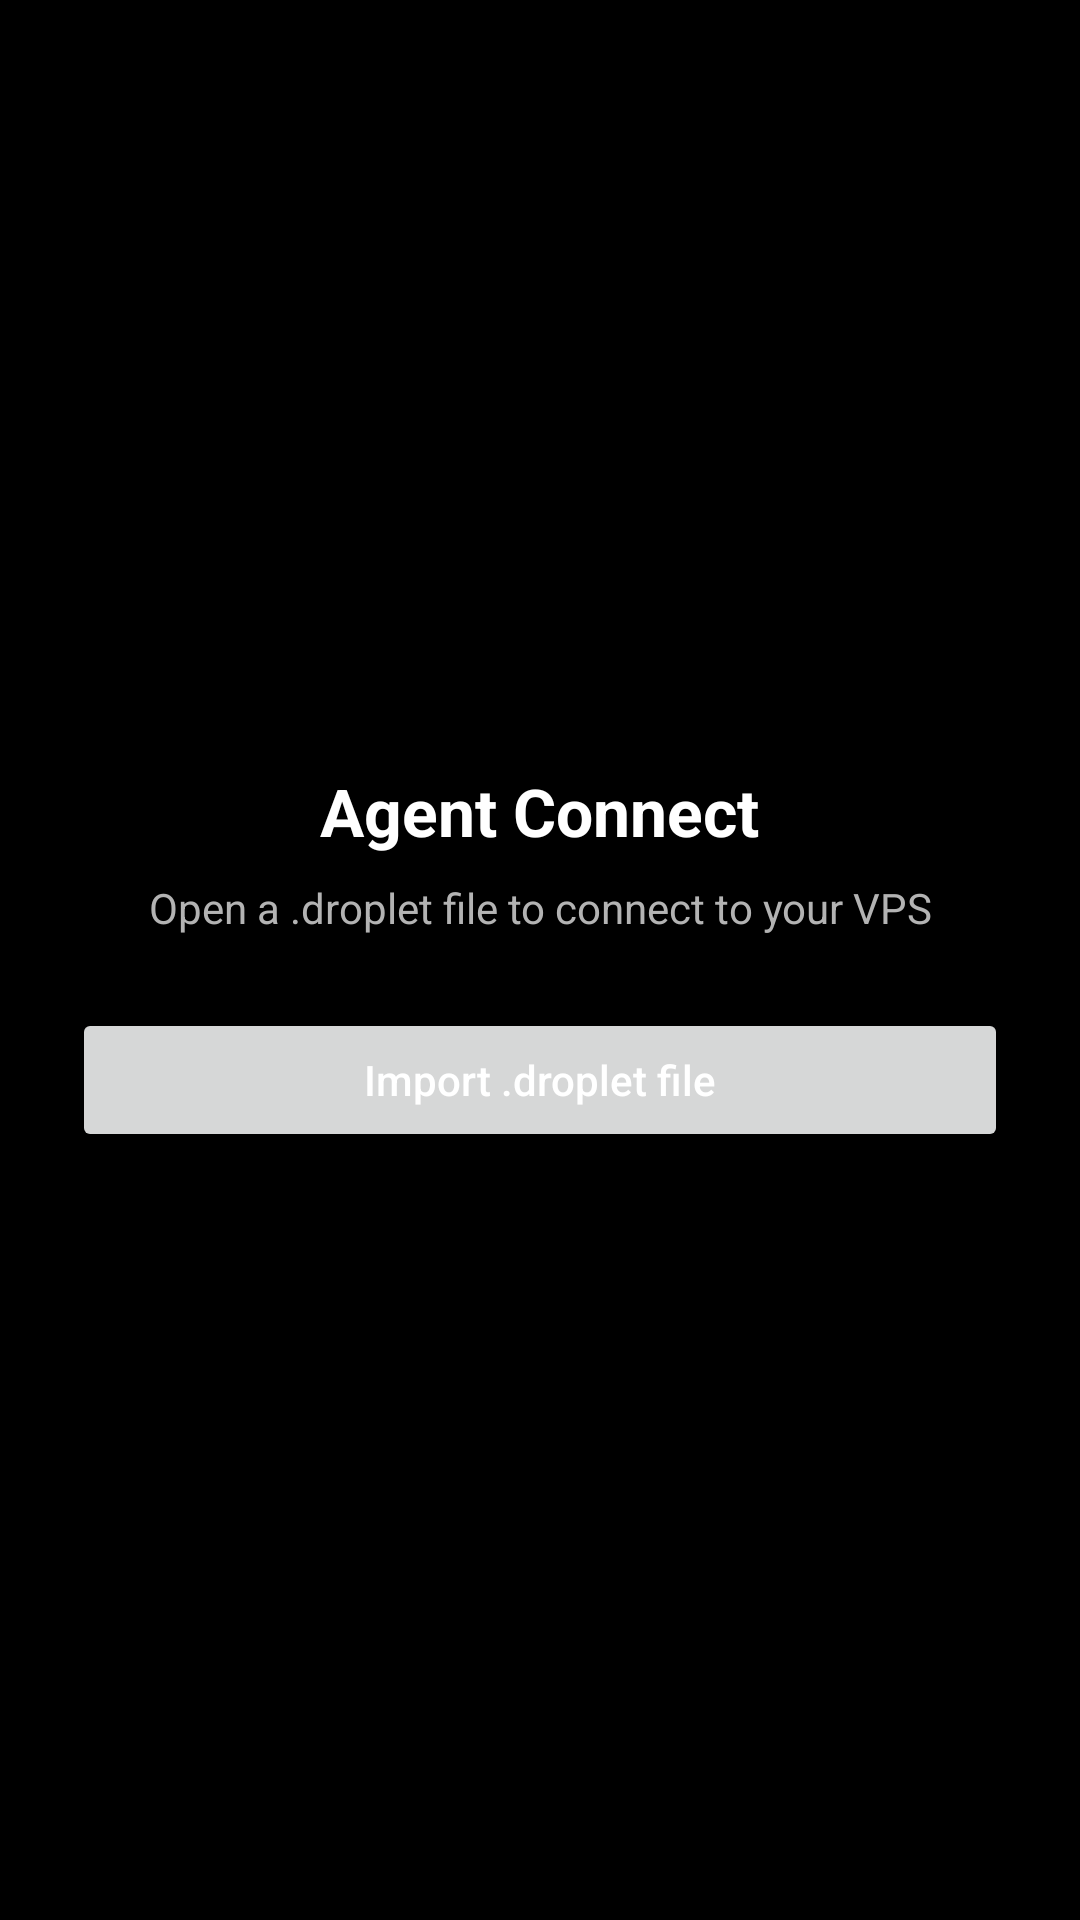

Layout XML and referenced resources for this Android screen:
<!-- AndroidManifest.xml: activity theme Theme.AgentConnect -->
<!-- res/layout/activity_main.xml -->
<?xml version="1.0" encoding="utf-8"?>
<LinearLayout xmlns:android="http://schemas.android.com/apk/res/android"
    android:layout_width="match_parent"
    android:layout_height="match_parent"
    android:orientation="vertical"
    android:padding="24dp"
    android:gravity="center">

    <TextView
        android:layout_width="wrap_content"
        android:layout_height="wrap_content"
        android:text="@string/app_name"
        android:textSize="22sp"
        android:textColor="@android:color/white"
        android:textStyle="bold"
        android:layout_marginBottom="8dp" />

    <TextView
        android:layout_width="wrap_content"
        android:layout_height="wrap_content"
        android:text="Open a .droplet file to connect to your VPS"
        android:textSize="14sp"
        android:textColor="#B3B3B3"
        android:layout_marginBottom="24dp"
        android:gravity="center" />

    <Button
        android:id="@+id/btn_open_file"
        android:layout_width="match_parent"
        android:layout_height="wrap_content"
        android:text="@string/import_droplet"
        android:textAllCaps="false" />

</LinearLayout>
<!-- resources referenced by this layout -->
<resources>
  <string name="app_name">Agent Connect</string>
  <string name="import_droplet">Import .droplet file</string>
  <style name="Theme.AgentConnect" parent="Theme.AppCompat.Light.NoActionBar">
          <item name="android:statusBarColor">@android:color/black</item>
          <item name="android:navigationBarColor">@android:color/black</item>
          <item name="android:windowBackground">@android:color/black</item>
          <item name="android:colorPrimary">@android:color/white</item>
          <item name="android:textColorPrimary">@android:color/white</item>
          <item name="android:windowLightStatusBar">false</item>
      </style>
</resources>
